Run: headless pygame with SDL's dummy video driver; simulated clock (each Clock.tick advances the game by its frame time, no real sleeping); random seed 0; keys injected as events and as key.get_pressed() state; no mouse input.
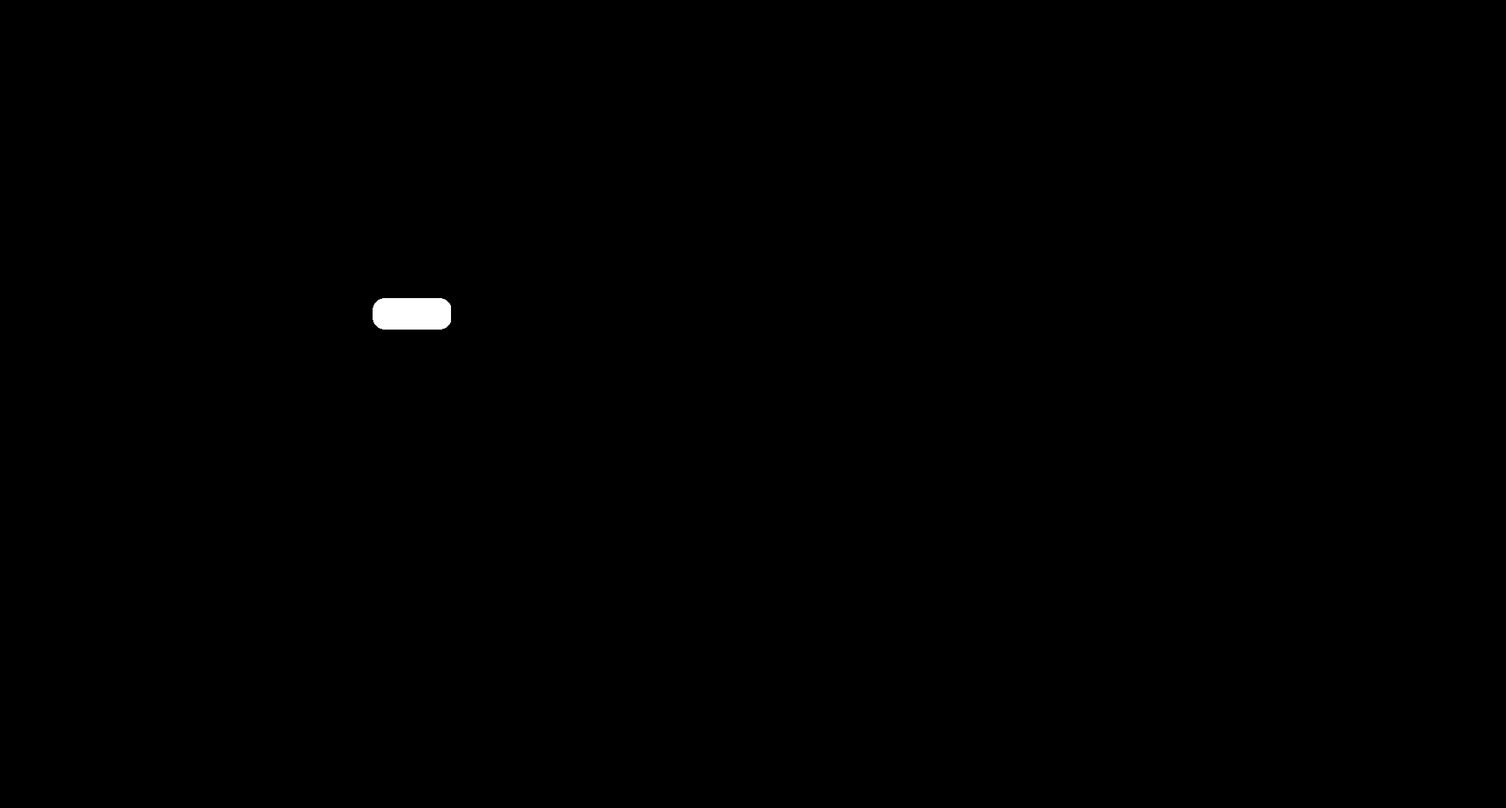
Frame 1 of 4 · flips 1–60 · no input
Frame 2 of 4 · flips 61–180 · tapped SPACE, RETURN · held RIGHT (→), D · screen unchanged from frame 1, image omitted
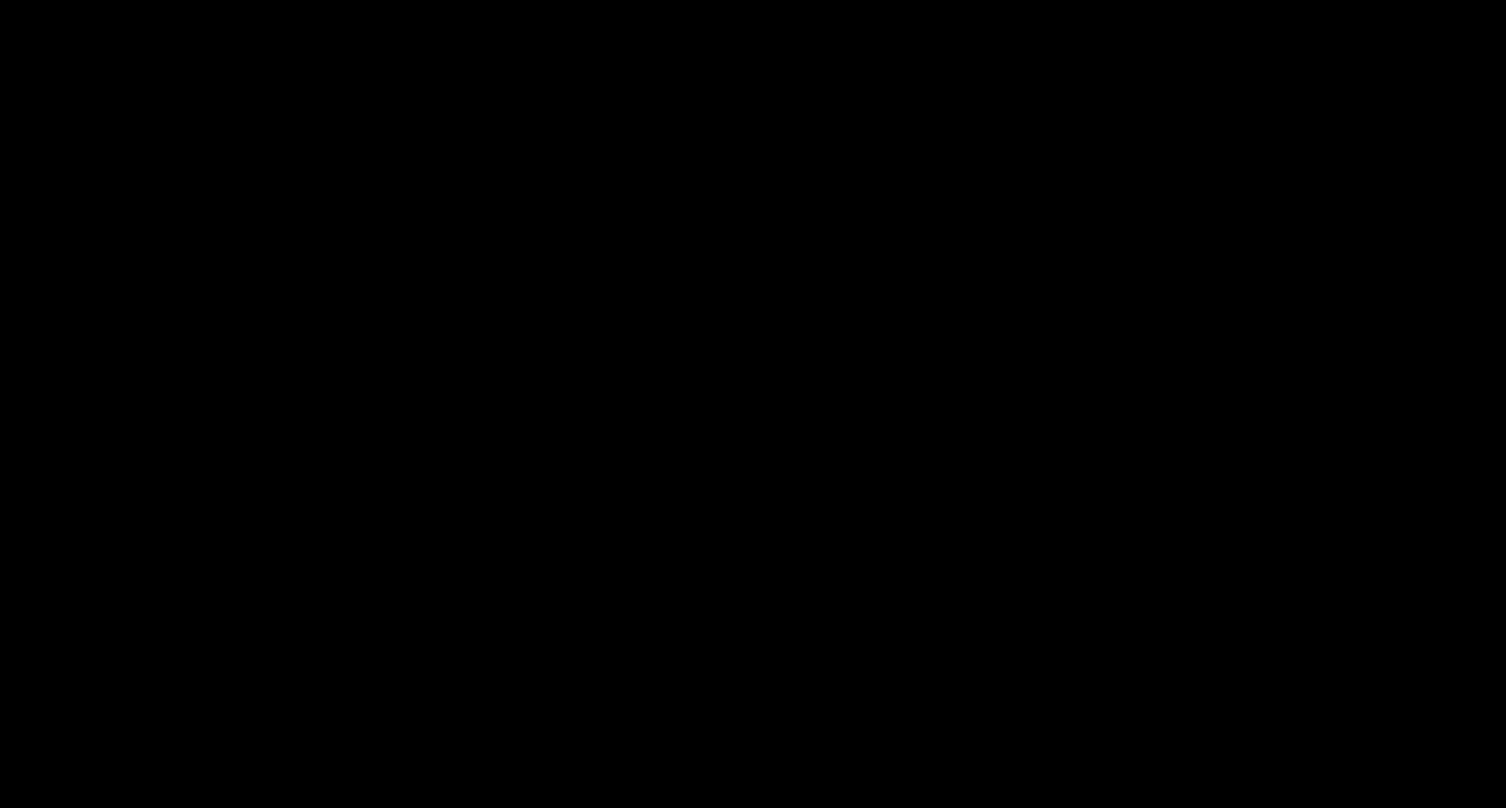
Frame 3 of 4 · flips 181–300 · held DOWN (↓), S
Frame 4 of 4 · flips 301–420 · held LEFT (←), A, UP (↑), W · screen unchanged from frame 3, image omitted

The pygame program that drew these frames:

import math
from string import whitespace
import pygame


pygame.init()
game_over=False
BLACK = (0, 0, 0)
WHITE = (255, 255, 255)
RED = (255,0,0)
BLUE = (0,0,255)
GREEN = (0,255,0)
GRAY = (100,100,100)
display = pygame.display
screen = pygame.display.set_mode((1920,1030))
clock = pygame.time.Clock()

def rectRotated( surface, color, pos, fill, border_radius, angle ):
    """
    - angle in degree
    """
    max_area = max(pos[2],pos[3])
    s = pygame.Surface((max_area,max_area))
    s = s.convert_alpha()
    s.fill((0,0,0,0))
    pygame.draw.rect(s, color,(0,0,pos[2],pos[3]),fill, border_radius=border_radius)
    offset = pygame.math.Vector2(25,30)
    s,p,center = rotate(s,angle,(pos[0],pos[1]),offset)
    #pygame.draw.circle(screen,GREEN,center=center,radius=4)
    surface.blit( s,p )    

def rotate(surface, angle, pivot, offset):
    """Rotate the surface around the pivot point.

    Args:
        surface (pygame.Surface): The surface that is to be rotated.
        angle (float): Rotate by this angle.
        pivot (tuple, list, pygame.math.Vector2): The pivot point.
        offset (pygame.math.Vector2): This vector is added to the pivot.
    """
    rotated_image = pygame.transform.rotozoom(surface, angle, 1)  # Rotate the image.
    rotated_offset = offset.rotate(-angle)  # Rotate the offset vector.
    # Add the offset vector to the center/pivot point to shift the rect.
    center=pivot+rotated_offset
    rect = rotated_image.get_rect(center=center)
    return rotated_image, rect,center  # Return the rotated image and shifted rect.

class Player:
    def __init__(self,x,y,a,b,angle,speed):
        self.x = x
        self.y = y
        self.a = a
        self.b = b
        self.angle = angle
        self.speed = speed
    def forward(self):
        self.x+= self.speed * float(math.sin((self.angle+90)*(math.pi/180)))
        self.y+= self.speed * float(math.cos((self.angle+90)*(math.pi/180)))
    def draw(self):
        rectRotated(screen,WHITE,(int(self.x),int(self.y),self.a,self.b),0,15,self.angle)
    def rotatep(self):
        self.angle +=self.speed *0.5
    def rotaten(self):
        self.angle -=self.speed *0.5
    def backward(self):
        self.x -= self.speed * float(math.sin((self.angle+90)*(math.pi/180)))
        self.y -= self.speed * float(math.cos((self.angle+90)*(math.pi/180)))
player = Player(500,400,100,40,0,5)
while not game_over:
    events = pygame.event.get()
    keys = pygame.key.get_pressed()  
    if keys[pygame.K_LSHIFT]:
        player.speed = 10
    else:
        player.speed = 6 
    if keys[pygame.K_w] or keys[pygame.K_UP]:
        player.forward()
        if keys[pygame.K_a] or keys[pygame.K_LEFT]:
            player.rotatep()
        if keys[pygame.K_d] or keys[pygame.K_RIGHT]:
            player.rotaten()
    if keys[pygame.K_s] or keys[pygame.K_DOWN]:
        player.backward()
        if keys[pygame.K_a] or keys[pygame.K_LEFT]:
            player.rotaten()
        if keys[pygame.K_d] or keys[pygame.K_RIGHT]:
            player.rotatep()
    screen.fill(BLACK)
    player.draw()
    #pygame.draw.circle(screen,GREEN,center=(player.x,player.y),radius=4)
    clock.tick(30)
    pygame.display.update()
    for ev in events:
        if ev.type==pygame.QUIT:
            pygame.quit()
            game_over = True
        if ev.type == pygame.KEYDOWN:
            if ev.key == pygame.K_ESCAPE:
                pygame.quit()
                game_over = True
    
